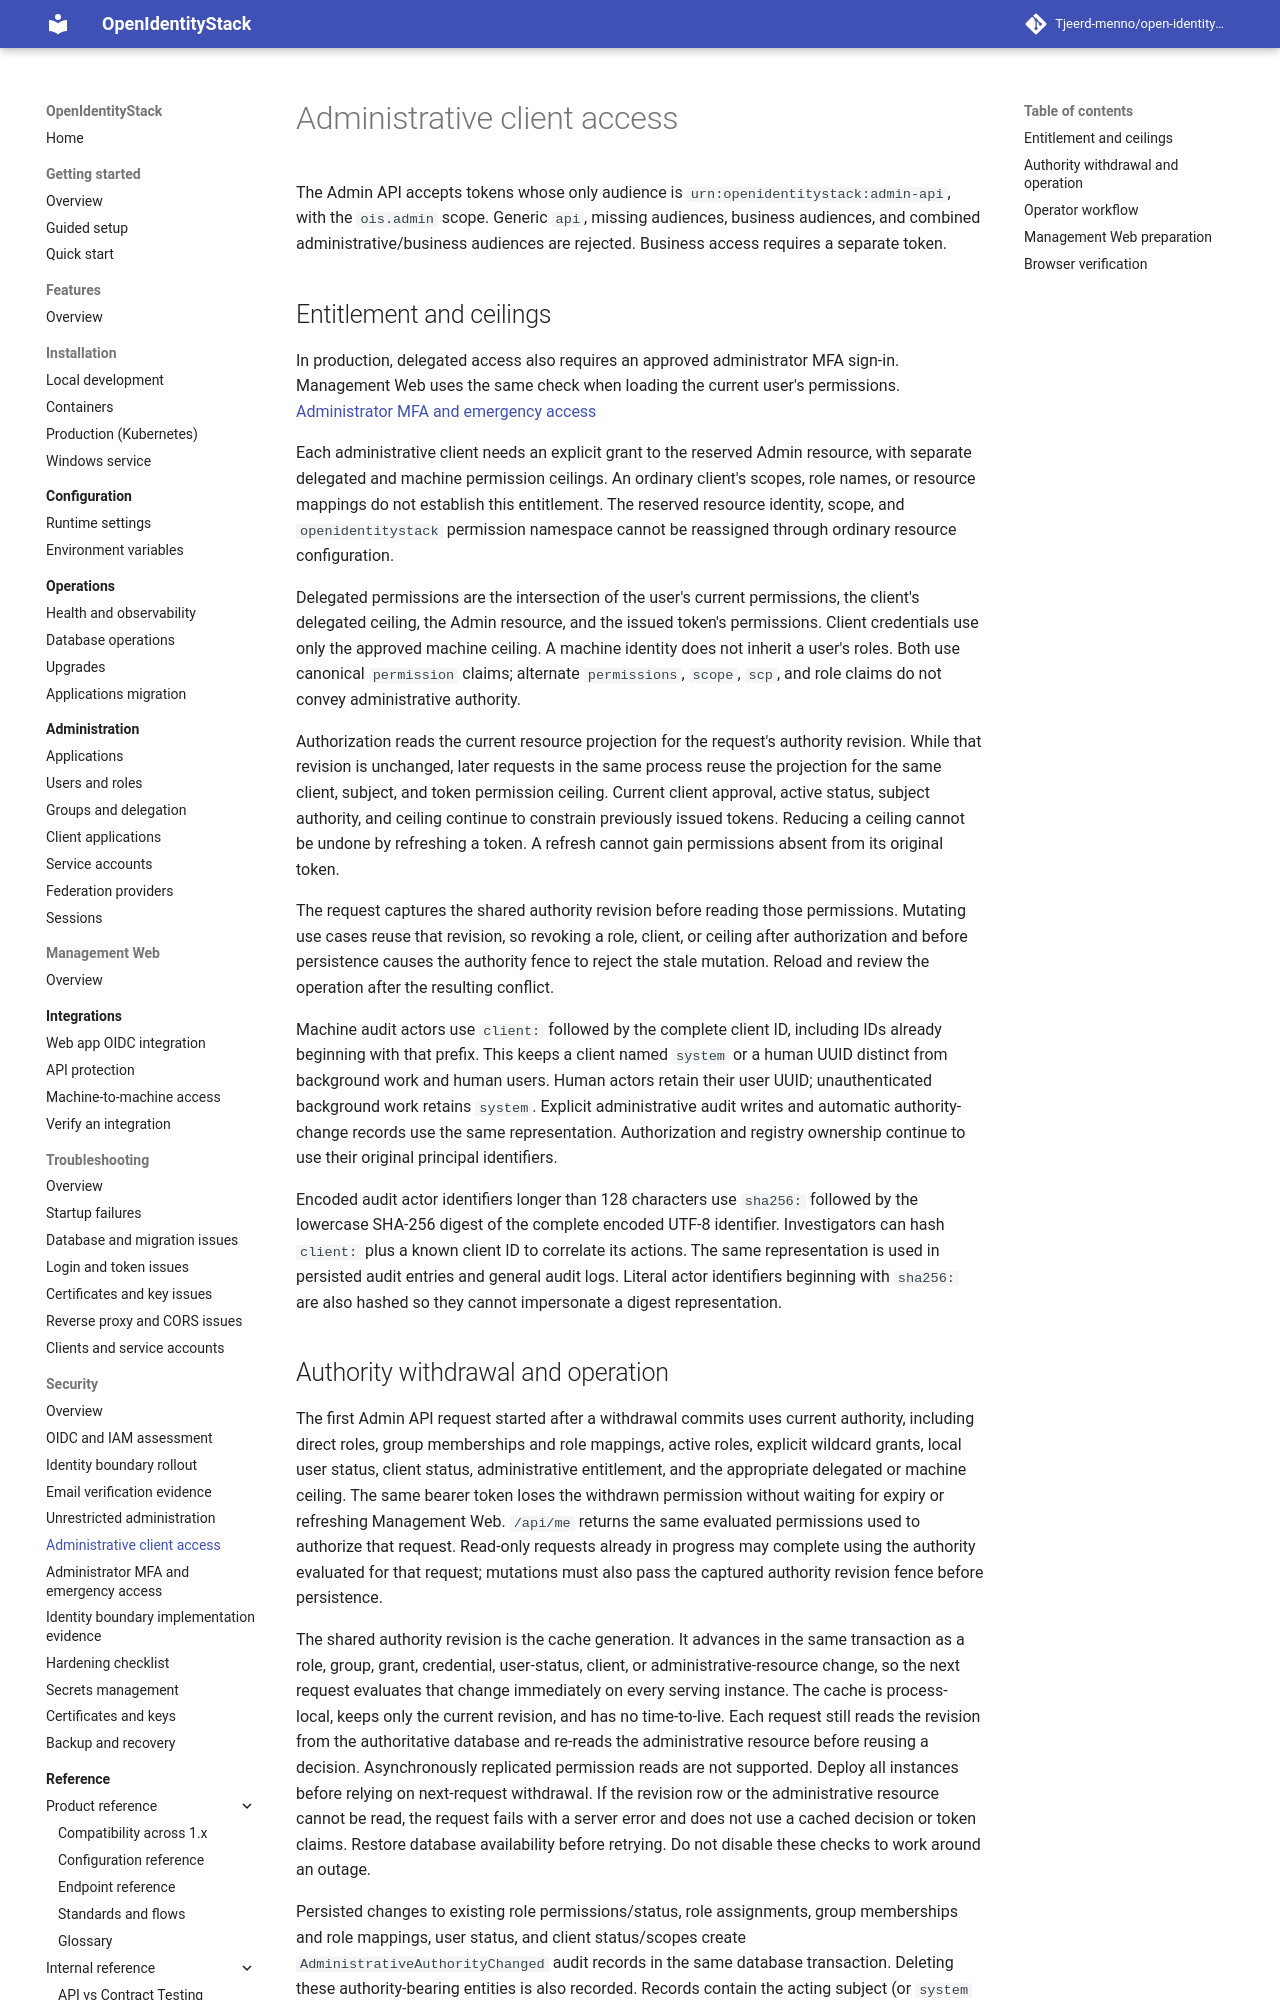

repository: Tjeerd-menno/open-identity-stack · page: security/administrative-client-access/index.html · generator: mkdocs

# Administrative client access


The Admin API accepts tokens whose only audience is `urn:openidentitystack:admin-api`, with the `ois.admin` scope. Generic `api`, missing audiences, business audiences, and combined administrative/business audiences are rejected. Business access requires a separate token.

## Entitlement and ceilings

In production, delegated access also requires an approved administrator MFA sign-in. Management Web uses the same check when loading the current user's permissions. [Administrator MFA and emergency access](administrator-mfa.md)

Each administrative client needs an explicit grant to the reserved Admin resource, with separate delegated and machine permission ceilings. An ordinary client's scopes, role names, or resource mappings do not establish this entitlement. The reserved resource identity, scope, and `openidentitystack` permission namespace cannot be reassigned through ordinary resource configuration.

Delegated permissions are the intersection of the user's current permissions, the client's delegated ceiling, the Admin resource, and the issued token's permissions. Client credentials use only the approved machine ceiling. A machine identity does not inherit a user's roles. Both use canonical `permission` claims; alternate `permissions`, `scope`, `scp`, and role claims do not convey administrative authority.

Authorization reads the current resource projection for the request's authority revision. While that revision is unchanged, later requests in the same process reuse the projection for the same client, subject, and token permission ceiling. Current client approval, active status, subject authority, and ceiling continue to constrain previously issued tokens. Reducing a ceiling cannot be undone by refreshing a token. A refresh cannot gain permissions absent from its original token.

The request captures the shared authority revision before reading those permissions. Mutating use cases reuse that revision, so revoking a role, client, or ceiling after authorization and before persistence causes the authority fence to reject the stale mutation. Reload and review the operation after the resulting conflict.

Machine audit actors use `client:` followed by the complete client ID, including IDs already beginning with that prefix. This keeps a client named `system` or a human UUID distinct from background work and human users. Human actors retain their user UUID; unauthenticated background work retains `system`. Explicit administrative audit writes and automatic authority-change records use the same representation. Authorization and registry ownership continue to use their original principal identifiers.

Encoded audit actor identifiers longer than 128 characters use `sha256:` followed by the lowercase SHA-256 digest of the complete encoded UTF-8 identifier. Investigators can hash `client:` plus a known client ID to correlate its actions. The same representation is used in persisted audit entries and general audit logs. Literal actor identifiers beginning with `sha256:` are also hashed so they cannot impersonate a digest representation.
